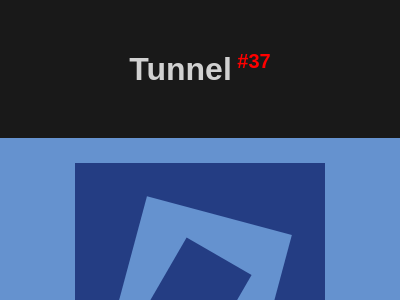

Reproduce this picture with HTML and CSS.

<!DOCTYPE html>
<html lang="en">

<head>
    <meta charset="UTF-8">
    <meta name="viewport" content="width=device-width, initial-scale=1.0">
    <title>#37 Tunnel</title>
    <style>
        * {
            margin: 0;
            padding: 0;
            box-sizing: border-box;
        }

        body {
            font-family: Arial, Helvetica, sans-serif;
            background-color: rgba(0, 0, 0, 0.9);
        }

        #header {
            text-align: center;
            color: rgba(255, 255, 255, 0.8);
            margin: 50px auto;
        }

        #body {
            display: flex;
            flex-direction: column;
            align-items: center;
            justify-content: center;
        }

        /* START CODE */
        #sectionBody {
            width: 400px;
            height: 300px;
            position: relative;
            /* START -----------------------------------------------*/
            background: #6592CF;
            display: flex;
        }

        div {
            background: #243D83;
            width: 250px;
            height: 250px;
            margin: auto;
            display: flex;
            align-self: center;
        }

        .squereMd, .squereSm {
            background: #6592CF;
            width: 60%;
            height: 60%;
            transform: rotate(15deg);
        }

        .squereSm {
            background: #243D83;
            width: 50%;
            height: 50%;
        }

        /* END -----------------------------------------------------*/

        #sectionButtons {
            display: flex;
            justify-content: center;
            align-items: center;
            width: 400px;
            background-color: rgba(0, 0, 0, .8);
            padding: 10px;
        }

        #sectionButtons a {
            width: 80px;
            text-decoration: none;
            text-align: center;
            font-size: 1.125rem;
            color: white;
            padding: 3px;
        }

        #sectionButtons a:hover {
            font-weight: bold;
            color: black;
            background-color: rgba(255, 255, 255, 0.8);
        }

        #sectionButtons a:nth-child(1) {
            border-radius: 5px 0 0 5px;
        }

        #sectionButtons a:nth-child(3) {
            border-radius: 0 5px 5px 0;
        }
    </style>
</head>

<body>
    <header id="header">
        <h1>Tunnel<sup style="font-size: 20px; color: red;"> #37</sup></h1>
    </header>
    <main id="body">
        <section id="sectionBody">
            <div>
                <div class="squereMd">
                    <div class="squereSm"></div>
                </div>
            </div>
        </section>

        <section id="sectionButtons">
            <!-- Previous -->
            <a href="https://josimarmg.github.io/css-battle/07-backface/36-interleaved.html">&#x2B05;</a>

            <!-- Home page -->
            <a href="https://josimarmg.github.io/css-battle/">&#9776;</a>

            <!-- Next -->
            <a href="https://josimarmg.github.io/css-battle/07-backface/38-not-simply-square.html">&#x27A1;</a>
        </section>
    </main>
</body>

</html>